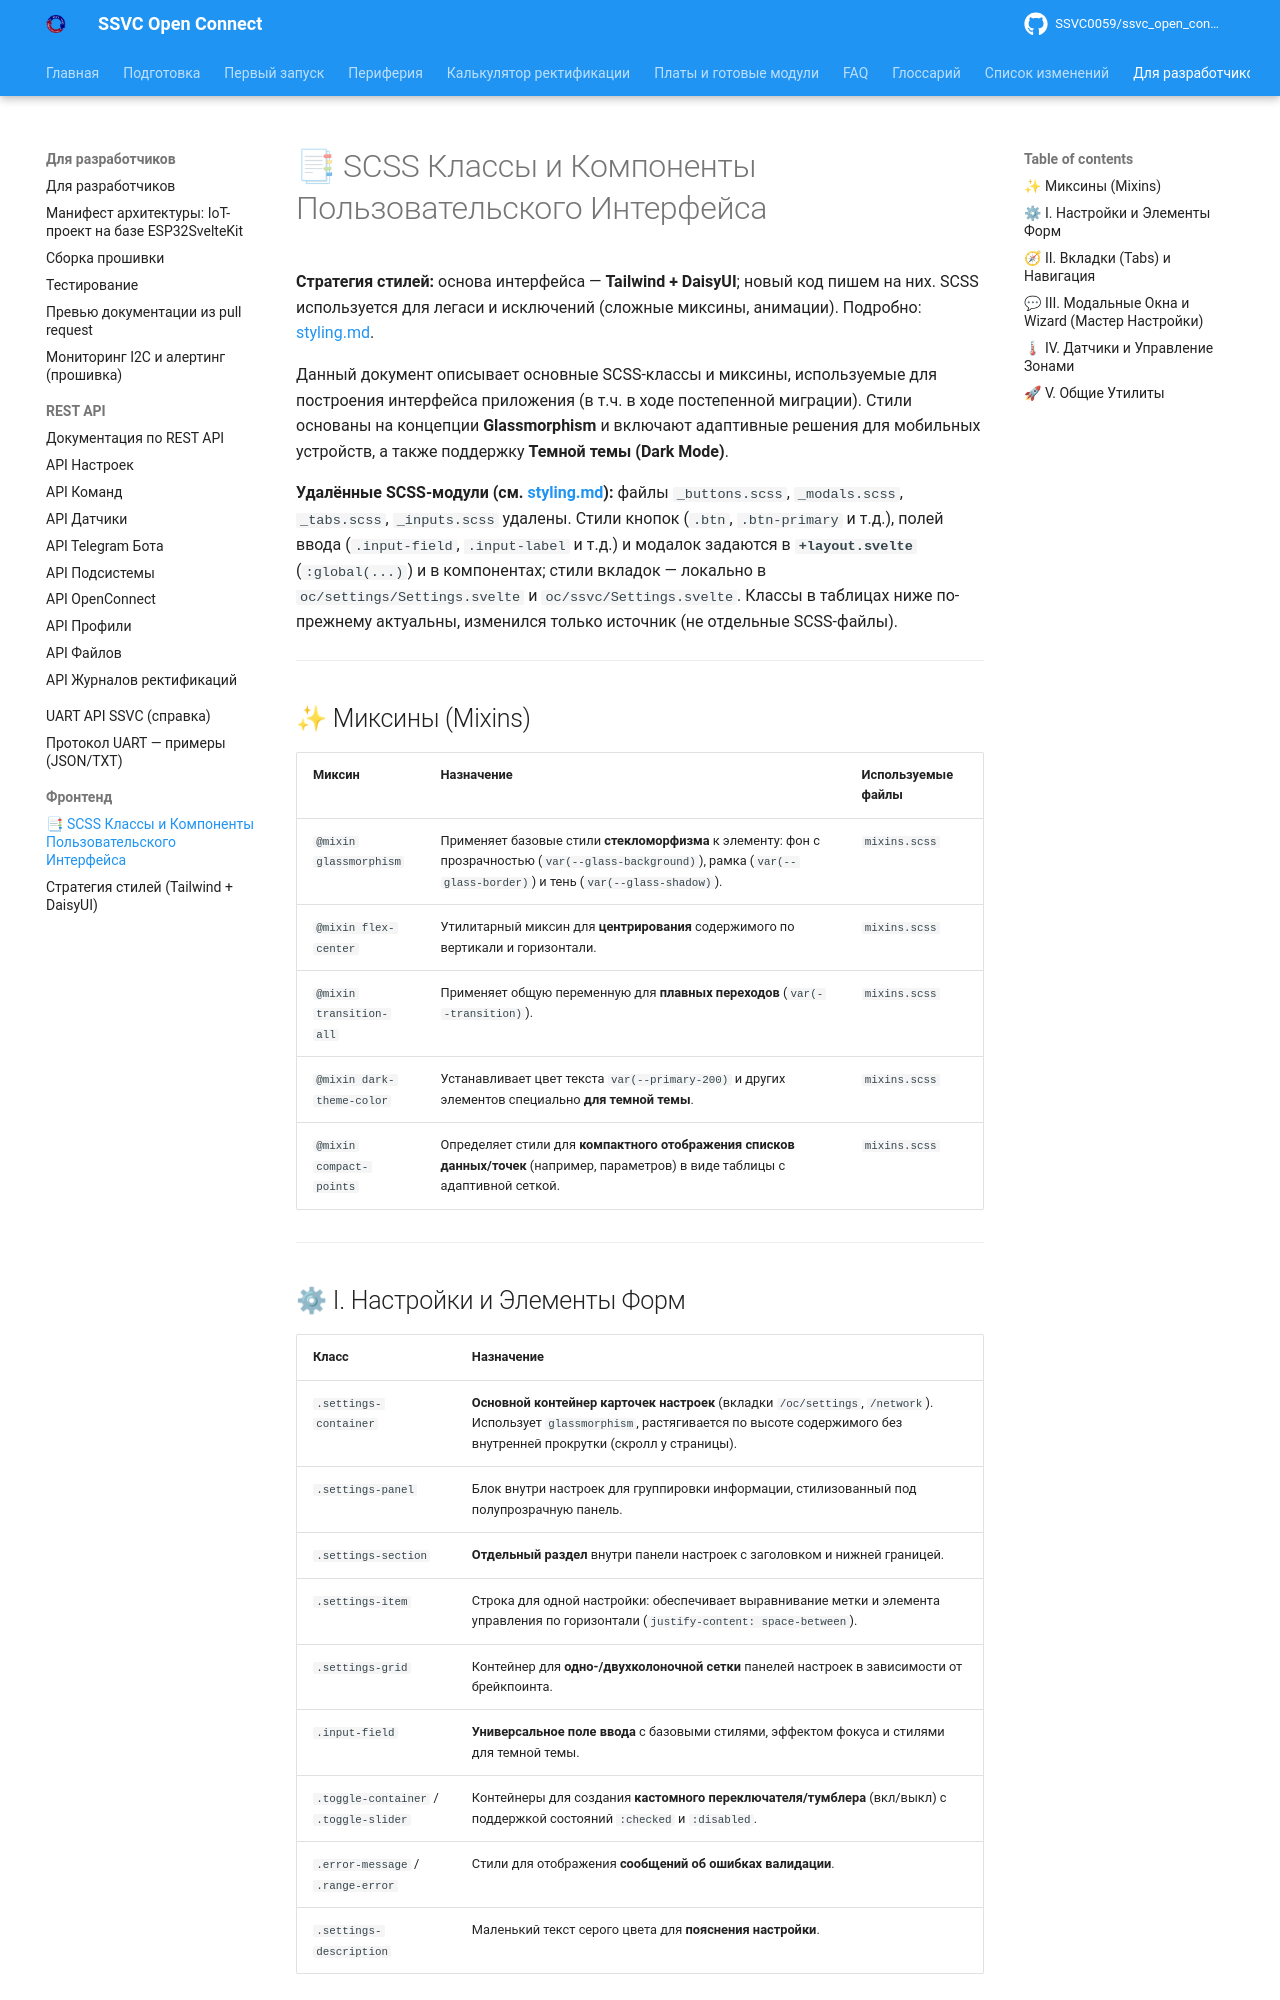

repository: SSVC0059/ssvc_open_connect · page: develop/frontend/frontend/index.html · generator: mkdocs

---
toc:

---

# 📑 SCSS Классы и Компоненты Пользовательского Интерфейса

**Стратегия стилей:** основа интерфейса — **Tailwind + DaisyUI**; новый код пишем на них. SCSS используется для легаси и исключений (сложные миксины, анимации). Подробно: [styling.md](./styling.md).

Данный документ описывает основные SCSS-классы и миксины, используемые для построения интерфейса приложения (в т.ч. в ходе постепенной миграции). Стили основаны на концепции **Glassmorphism** и включают адаптивные решения для мобильных устройств, а также поддержку **Темной темы (Dark Mode)**.

**Удалённые SCSS-модули (см. [styling.md](./styling.md)):** файлы `_buttons.scss`, `_modals.scss`, `_tabs.scss`, `_inputs.scss` удалены. Стили кнопок (`.btn`, `.btn-primary` и т.д.), полей ввода (`.input-field`, `.input-label` и т.д.) и модалок задаются в **`+layout.svelte`** (`:global(...)`) и в компонентах; стили вкладок — локально в `oc/settings/Settings.svelte` и `oc/ssvc/Settings.svelte`. Классы в таблицах ниже по-прежнему актуальны, изменился только источник (не отдельные SCSS-файлы).

---

## ✨ Миксины (Mixins)

| Миксин | Назначение | Используемые файлы |
| :--- | :--- | :--- |
| `@mixin glassmorphism` | Применяет базовые стили **стекломорфизма** к элементу: фон с прозрачностью (`var(--glass-background)`), рамка (`var(--glass-border)`) и тень (`var(--glass-shadow)`). | `mixins.scss` |
| `@mixin flex-center` | Утилитарный миксин для **центрирования** содержимого по вертикали и горизонтали. | `mixins.scss` |
| `@mixin transition-all` | Применяет общую переменную для **плавных переходов** (`var(--transition)`). | `mixins.scss` |
| `@mixin dark-theme-color` | Устанавливает цвет текста `var(--primary-200)` и других элементов специально **для темной темы**. | `mixins.scss` |
| `@mixin compact-points` | Определяет стили для **компактного отображения списков данных/точек** (например, параметров) в виде таблицы с адаптивной сеткой. | `mixins.scss` |

---
